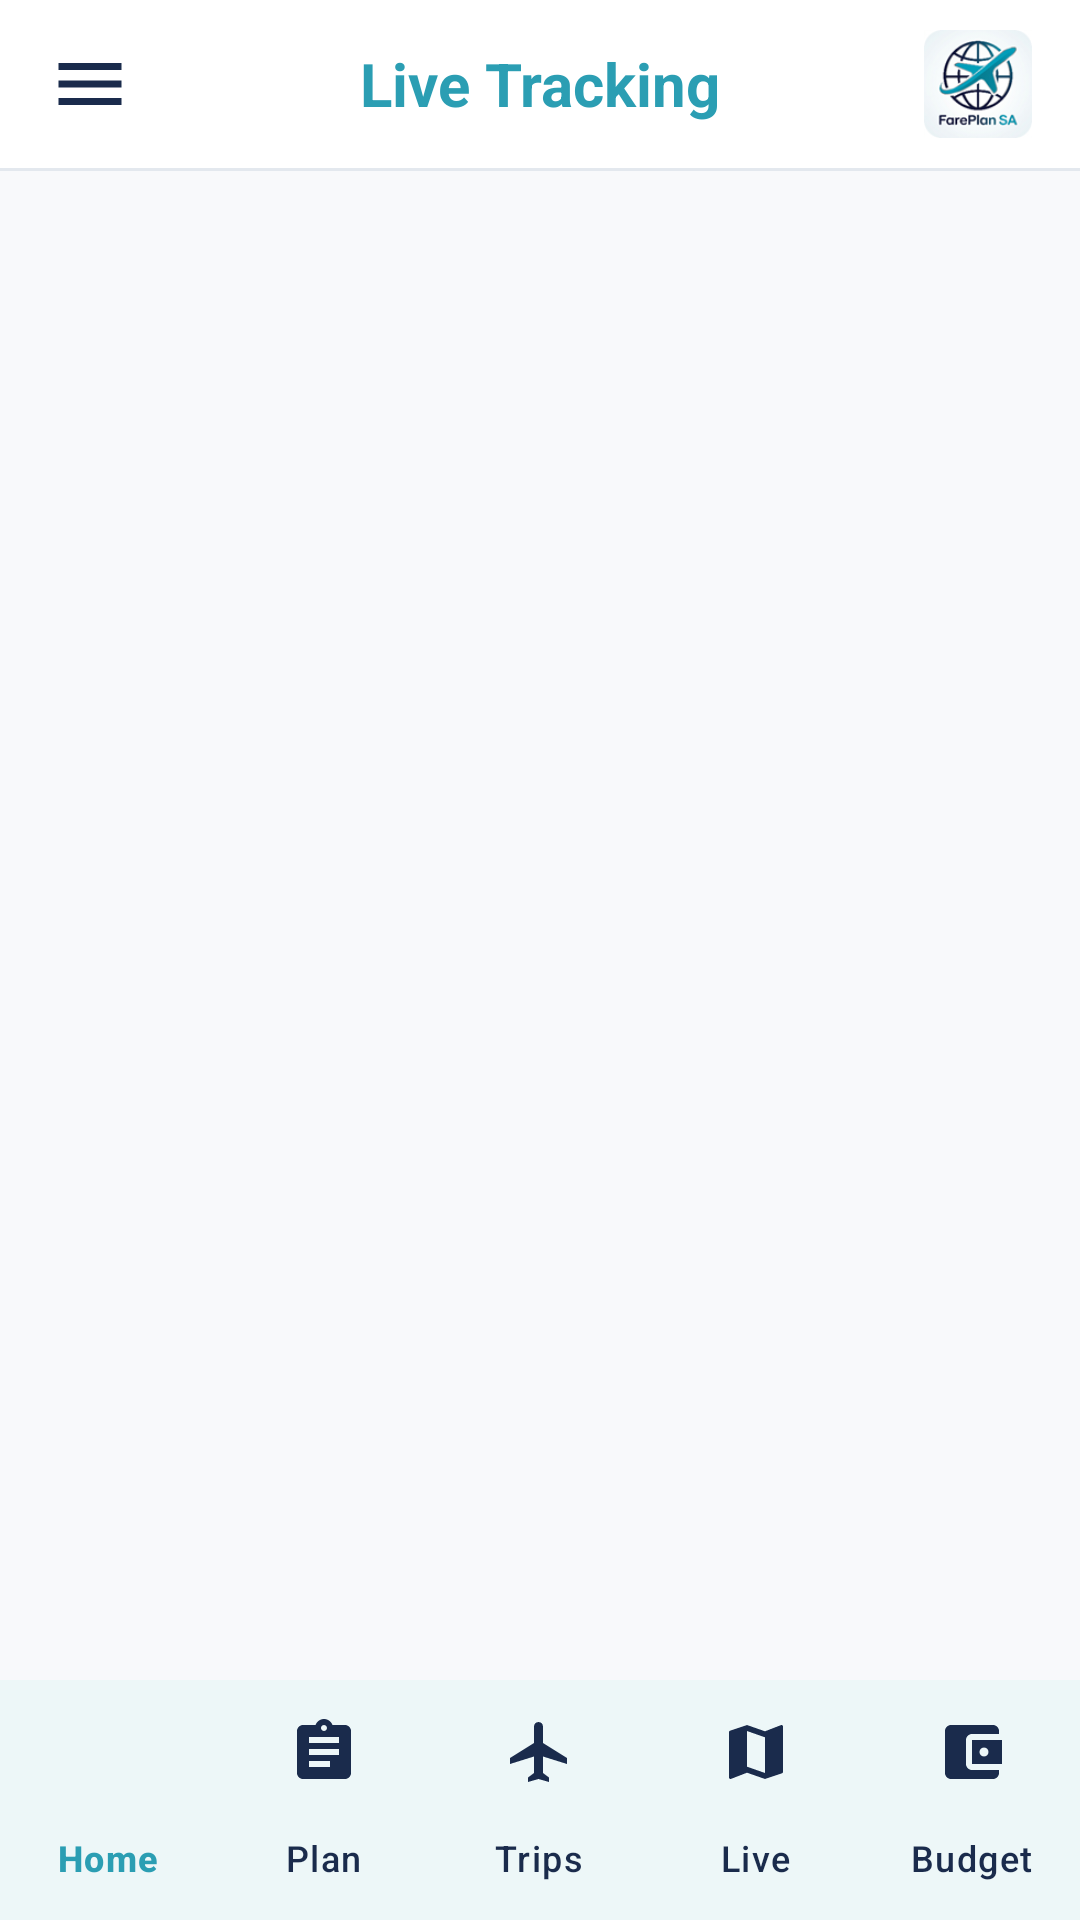

Android layout source for this screen:
<!-- AndroidManifest.xml: application theme Theme.FarePlanSA -->
<!-- res/layout/activity_live.xml -->
<?xml version="1.0" encoding="utf-8"?>
<LinearLayout
    xmlns:android="http://schemas.android.com/apk/res/android"
    xmlns:app="http://schemas.android.com/apk/res-auto"
    android:layout_width="match_parent"
    android:layout_height="match_parent"
    android:orientation="vertical"
    android:background="@color/bg_app">

    
    <RelativeLayout
        android:layout_width="match_parent"
        android:layout_height="56dp"
        android:background="@color/white"
        android:paddingHorizontal="16dp">

        <ImageView
            android:id="@+id/btnMenu"
            android:layout_width="28dp"
            android:layout_height="28dp"
            android:layout_alignParentStart="true"
            android:layout_centerVertical="true"
            android:contentDescription="Menu"
            android:src="@drawable/ic_menu"
            app:tint="@color/brand_navy" />

        <TextView
            android:layout_width="wrap_content"
            android:layout_height="wrap_content"
            android:layout_centerInParent="true"
            android:text="@string/live_title"
            android:textColor="@color/brand_primary"
            android:textSize="20sp"
            android:textStyle="bold" />

        <ImageView
            android:id="@+id/imgProfile"
            android:layout_width="36dp"
            android:layout_height="36dp"
            android:layout_alignParentEnd="true"
            android:layout_centerVertical="true"
            android:contentDescription="Profile"
            android:src="@drawable/logo" />
    </RelativeLayout>

    <View
        android:layout_width="match_parent"
        android:layout_height="1dp"
        android:background="@color/divider" />

    <ProgressBar
        android:id="@+id/progressLive"
        android:layout_width="wrap_content"
        android:layout_height="wrap_content"
        android:layout_gravity="center_horizontal"
        android:layout_marginTop="24dp"
        android:visibility="gone" />

    <androidx.core.widget.NestedScrollView
        android:layout_width="match_parent"
        android:layout_height="0dp"
        android:layout_weight="1">

        <LinearLayout
            android:layout_width="match_parent"
            android:layout_height="wrap_content"
            android:orientation="vertical"
            android:padding="16dp">

            
            <LinearLayout
                android:id="@+id/emptyLiveState"
                android:layout_width="match_parent"
                android:layout_height="wrap_content"
                android:orientation="vertical"
                android:gravity="center"
                android:padding="48dp"
                android:visibility="gone">

                <ImageView
                    android:layout_width="96dp"
                    android:layout_height="96dp"
                    android:alpha="0.5"
                    android:src="@drawable/ic_empty_trips"
                    android:layout_marginBottom="16dp"/>

                <TextView
                    android:id="@+id/tvLiveEmptyMessage"
                    android:layout_width="wrap_content"
                    android:layout_height="wrap_content"
                    android:gravity="center"
                    android:text="@string/live_empty"
                    android:textColor="@color/text_muted"
                    android:textSize="14sp" />
            </LinearLayout>

            
            <com.google.android.material.card.MaterialCardView
                android:id="@+id/activeTripCard"
                android:layout_width="match_parent"
                android:layout_height="wrap_content"
                android:layout_marginBottom="16dp"
                app:cardBackgroundColor="@color/white"
                app:cardCornerRadius="14dp"
                app:cardElevation="0dp"
                app:strokeColor="@color/divider"
                app:strokeWidth="1dp"
                android:visibility="gone">

                <LinearLayout
                    android:layout_width="match_parent"
                    android:layout_height="wrap_content"
                    android:orientation="vertical"
                    android:padding="20dp">

                    
                    <LinearLayout
                        android:layout_width="wrap_content"
                        android:layout_height="wrap_content"
                        android:orientation="horizontal"
                        android:gravity="center_vertical">

                        <View
                            android:id="@+id/livePulseDot"
                            android:layout_width="8dp"
                            android:layout_height="8dp"
                            android:background="@drawable/bg_circle_green" />

                        <TextView
                            android:id="@+id/tvLiveStatusLabel"
                            android:layout_width="wrap_content"
                            android:layout_height="wrap_content"
                            android:layout_marginStart="6dp"
                            android:text="LIVE"
                            android:textColor="@color/budget_green"
                            android:textSize="11sp"
                            android:textStyle="bold"
                            android:letterSpacing="0.1" />
                    </LinearLayout>

                    <TextView
                        android:id="@+id/tvLiveDestination"
                        android:layout_width="wrap_content"
                        android:layout_height="wrap_content"
                        android:layout_marginTop="8dp"
                        android:text="Cape Town"
                        android:textColor="@color/brand_navy"
                        android:textSize="24sp"
                        android:textStyle="bold" />

                    <TextView
                        android:id="@+id/tvLiveDates"
                        android:layout_width="wrap_content"
                        android:layout_height="wrap_content"
                        android:layout_marginTop="4dp"
                        android:text="10/12/2026 - 20/12/2026"
                        android:textColor="@color/text_muted"
                        android:textSize="14sp" />

                    <TextView
                        android:id="@+id/tvLiveDaysRemaining"
                        android:layout_width="match_parent"
                        android:layout_height="wrap_content"
                        android:layout_marginTop="16dp"
                        android:gravity="center"
                        android:padding="16dp"
                        android:background="@drawable/bg_icon_tile"
                        android:text="7 days remaining"
                        android:textColor="@color/brand_navy"
                        android:textSize="18sp"
                        android:textStyle="bold" />

                    <TextView
                        android:id="@+id/tvLiveRemainingBudget"
                        android:layout_width="wrap_content"
                        android:layout_height="wrap_content"
                        android:layout_marginTop="12dp"
                        android:text="R13,000 remaining"
                        android:textColor="@color/budget_green"
                        android:textSize="18sp"
                        android:textStyle="bold" />

                    <com.google.android.material.button.MaterialButton
                        android:id="@+id/btnLiveAddExpense"
                        style="@style/Widget.FarePlan.Button.Primary"
                        android:layout_width="match_parent"
                        android:layout_height="wrap_content"
                        android:layout_marginTop="16dp"
                        android:text="@string/live_add_expense" />
                </LinearLayout>
            </com.google.android.material.card.MaterialCardView>

            
            <TextView
                android:id="@+id/tvLiveTodayHeader"
                android:layout_width="wrap_content"
                android:layout_height="wrap_content"
                android:layout_marginBottom="8dp"
                android:text="@string/live_today_plan"
                android:textColor="@color/brand_navy"
                android:textSize="18sp"
                android:textStyle="bold"
                android:visibility="gone" />

            <LinearLayout
                android:id="@+id/liveItineraryContainer"
                android:layout_width="match_parent"
                android:layout_height="wrap_content"
                android:orientation="vertical"
                android:visibility="gone" />

        </LinearLayout>
    </androidx.core.widget.NestedScrollView>

    <com.google.android.material.bottomnavigation.BottomNavigationView
        android:id="@+id/bottomNav"
        android:layout_width="match_parent"
        android:layout_height="wrap_content"
        android:background="@color/white"
        app:itemIconTint="@color/nav_item_color"
        app:itemTextColor="@color/nav_item_color"
        app:labelVisibilityMode="labeled"
        app:menu="@menu/bottom_nav_menu" />
</LinearLayout>
<!-- resources referenced by this layout -->
<resources>
  <color name="bg_app">#F8F9FB</color>
  <color name="brand_navy">#1A2B4C</color>
  <color name="brand_primary">#2B9EB3</color>
  <color name="budget_green">#2ECC71</color>
  <color name="divider">#E3E8EE</color>
  <color name="text_muted">#9AA6B2</color>
  <color name="white">#FFFFFF</color>
  <!-- drawable bg_circle_green (drawable) -->
  <?xml version="1.0" encoding="utf-8"?>
  <shape xmlns:android="http://schemas.android.com/apk/res/android"
      android:shape="oval">
      <solid android:color="@color/budget_green" />
      <size android:width="8dp" android:height="8dp" />
  </shape>
  <!-- drawable bg_icon_tile (drawable) -->
  <?xml version="1.0" encoding="utf-8"?>
  <shape xmlns:android="http://schemas.android.com/apk/res/android"
      android:shape="rectangle">
      <solid android:color="@color/tile_bg"/>
      <corners android:radius="10dp"/>
  </shape>
  <!-- drawable ic_menu (drawable) -->
  <vector xmlns:android="http://schemas.android.com/apk/res/android"
      android:width="24dp"
      android:height="24dp"
      android:viewportWidth="24"
      android:viewportHeight="24"
      android:tint="?attr/colorControlNormal">
    <path
        android:fillColor="@android:color/white"
        android:pathData="M3,18h18v-2H3V18zM3,13h18v-2H3V13zM3,6v2h18V6H3z"/>
  </vector>
  <!-- drawable logo: png bitmap (drawable, 16000 bytes) -->
  <string name="live_add_expense">+ Add Expense</string>
  <string name="live_empty">No trips yet. Plan a trip to see it here.</string>
  <string name="live_title">Live Tracking</string>
  <string name="live_today_plan">Today\'s Plan</string>
  <style name="Widget.FarePlan.Button.Primary" parent="Widget.Material3.Button">
          <item name="backgroundTint">@color/brand_primary</item>
          <item name="android:textColor">@color/white</item>
          <item name="android:textStyle">bold</item>
          <item name="android:textAllCaps">false</item>
          <item name="cornerRadius">10dp</item>
          <item name="android:paddingTop">14dp</item>
          <item name="android:paddingBottom">14dp</item>
          <item name="android:insetTop">0dp</item>
          <item name="android:insetBottom">0dp</item>
      </style>
  <style name="Theme.FarePlanSA" parent="Base.Theme.FarePlanSA" />
  <color name="tile_bg">#E6F2F4</color>
  <style name="Base.Theme.FarePlanSA" parent="Theme.Material3.DayNight.NoActionBar">
          
          <item name="colorPrimary">@color/brand_primary</item>
          <item name="colorOnPrimary">@color/white</item>
          <item name="colorSecondary">@color/accent_orange</item>
          <item name="colorOnSecondary">@color/white</item>
          <item name="colorSurface">@color/bg_card</item>
          <item name="colorOnSurface">@color/text_primary</item>
          <item name="colorOnBackground">@color/bg_app</item>
          <item name="android:windowBackground">@color/bg_app</item>
          <item name="android:statusBarColor">@color/brand_navy</item>
          <item name="android:windowLightStatusBar">false</item>
      </style>
  <color name="accent_orange">#F26522</color>
  <color name="bg_card">#FFFFFF</color>
  <color name="text_primary">#1A2B4C</color>
</resources>
